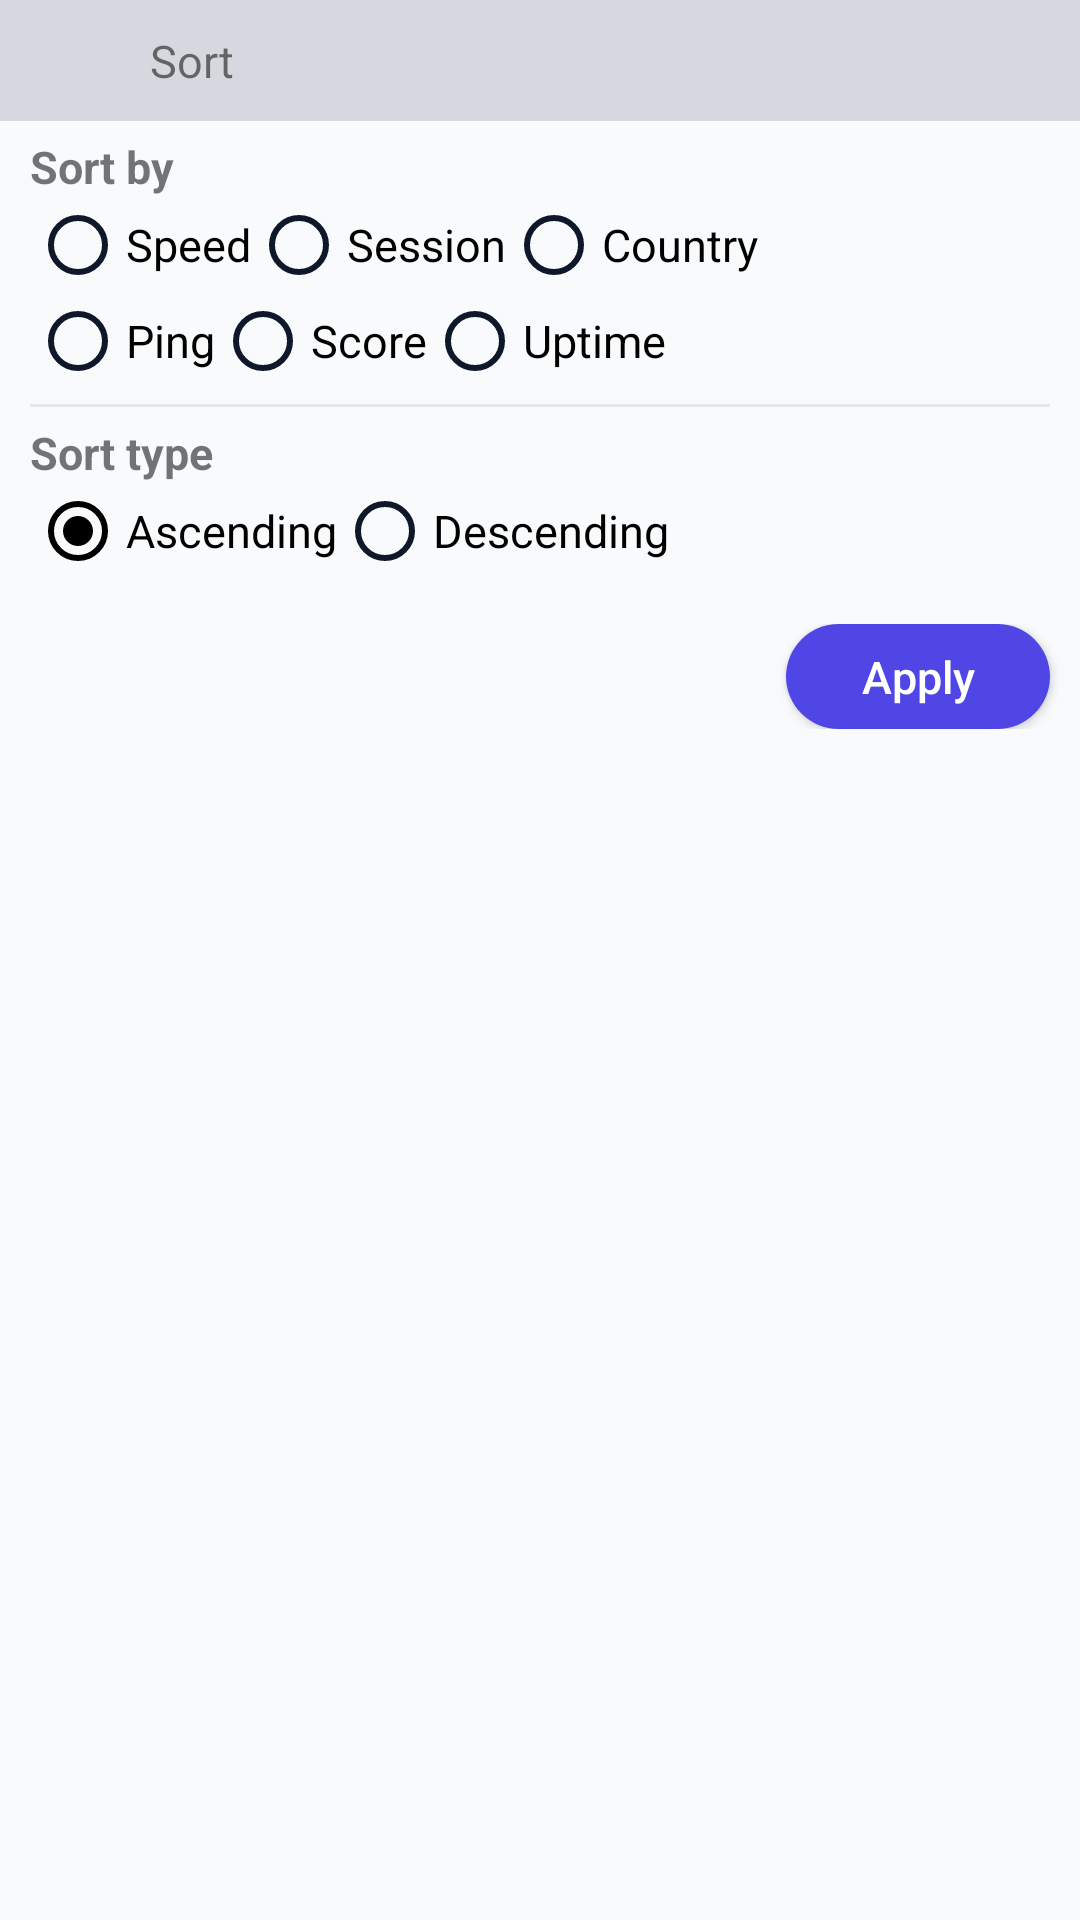

Layout XML and referenced resources for this Android screen:
<!-- AndroidManifest.xml: application theme AppTheme -->
<!-- res/layout/layout_sort_bottom_dialog.xml -->
<?xml version="1.0" encoding="utf-8"?>
<LinearLayout xmlns:android="http://schemas.android.com/apk/res/android"
    android:layout_width="match_parent"
    android:layout_height="wrap_content"
    android:background="@color/background"
    android:orientation="vertical"
    android:theme="@style/AppTheme.BottomSheetDialog">

    <LinearLayout
        android:layout_width="match_parent"
        android:layout_height="wrap_content"
        android:background="@color/colorOverlay"
        android:paddingStart="10dp"
        android:paddingEnd="10dp">

        <ImageView
            android:layout_width="30dp"
            android:layout_height="30dp"
            android:layout_gravity="center_vertical"
            android:src="@drawable/ic_sort_orange" />

        <TextView
            android:layout_width="wrap_content"
            android:layout_height="wrap_content"
            android:padding="10dp"
            android:text="@string/sort" />
    </LinearLayout>

    <LinearLayout
        android:layout_width="match_parent"
        android:layout_height="wrap_content"
        android:orientation="vertical"
        android:paddingBottom="5dp"
        android:paddingLeft="10dp"
        android:paddingRight="10dp"
        android:paddingTop="5dp">

        <LinearLayout
            android:layout_width="match_parent"
            android:layout_height="wrap_content"
            android:orientation="vertical">

            <TextView
                android:layout_width="match_parent"
                android:layout_height="wrap_content"
                android:text="@string/sort_property"
                android:theme="@style/label" />

            <RadioGroup
                android:id="@+id/rdg_sort_property"
                android:layout_width="match_parent"
                android:layout_height="wrap_content"
                android:orientation="horizontal">

                <RadioButton
                    android:id="@+id/radio_speed"
                    android:layout_width="wrap_content"
                    android:layout_height="wrap_content"
                    android:buttonTint="@drawable/checkbox_tint"
                    android:text="@string/speed" />

                <RadioButton
                    android:id="@+id/radio_session"
                    android:layout_width="wrap_content"
                    android:layout_height="wrap_content"
                    android:buttonTint="@drawable/checkbox_tint"
                    android:text="@string/session" />

                <RadioButton
                    android:id="@+id/radio_country"
                    android:layout_width="wrap_content"
                    android:layout_height="wrap_content"
                    android:buttonTint="@drawable/checkbox_tint"
                    android:text="@string/country" />

            </RadioGroup>

            <RadioGroup
                android:id="@+id/rdg_sort_property2"
                android:layout_width="match_parent"
                android:layout_height="wrap_content"
                android:orientation="horizontal">

                <RadioButton
                    android:id="@+id/radio_ping"
                    android:layout_width="wrap_content"
                    android:layout_height="wrap_content"
                    android:buttonTint="@drawable/checkbox_tint"
                    android:text="@string/ping" />

                <RadioButton
                    android:id="@+id/radio_score"
                    android:layout_width="wrap_content"
                    android:layout_height="wrap_content"
                    android:buttonTint="@drawable/checkbox_tint"
                    android:text="@string/score_short" />

                <RadioButton
                    android:id="@+id/radio_uptime"
                    android:layout_width="wrap_content"
                    android:layout_height="wrap_content"
                    android:buttonTint="@drawable/checkbox_tint"
                    android:text="@string/uptime" />
            </RadioGroup>
        </LinearLayout>

        <View
            android:layout_width="match_parent"
            android:layout_height="1dp"
            android:layout_marginBottom="5dp"
            android:layout_marginTop="5dp"
            android:background="@color/lineColor" />

        <LinearLayout
            android:layout_width="match_parent"
            android:layout_height="wrap_content"
            android:orientation="vertical">

            <TextView
                android:layout_width="match_parent"
                android:layout_height="wrap_content"
                android:text="@string/sort_type"
                android:theme="@style/label" />

            <RadioGroup
                android:id="@+id/rdg_sort_type"
                android:layout_width="match_parent"
                android:layout_height="wrap_content"
                android:orientation="horizontal">

                <RadioButton
                    android:id="@+id/radio_sort_type_asc"
                    android:layout_width="wrap_content"
                    android:layout_height="wrap_content"
                    android:checked="true"
                    android:buttonTint="@drawable/checkbox_tint"
                    android:text="@string/sort_asc" />

                <RadioButton
                    android:id="@+id/radio_sort_type_desc"
                    android:layout_width="wrap_content"
                    android:layout_height="wrap_content"
                    android:buttonTint="@drawable/checkbox_tint"
                    android:text="@string/sort_desc" />
            </RadioGroup>
        </LinearLayout>
    </LinearLayout>

    <LinearLayout
        android:layout_width="match_parent"
        android:layout_height="wrap_content"
        android:layout_marginTop="10dp"
        android:layout_marginBottom="10dp"
        android:orientation="vertical">

        <Button
            android:id="@+id/btn_apply"
            android:layout_width="wrap_content"
            android:layout_height="35dp"
            android:layout_gravity="end"
            android:layout_marginEnd="10dp"
            android:background="@drawable/bg_primary_button"
            android:padding="5dp"
            android:text="@string/apply"
            android:textAllCaps="false"
            android:textColor="@color/colorWhite" />
    </LinearLayout>
</LinearLayout>
<!-- resources referenced by this layout -->
<resources>
  <color name="background">#F8FAFC</color>
  <color name="colorOverlay">#33475569</color>
  <color name="colorWhite">#ffffff</color>
  <color name="lineColor">#E2E8F0</color>
  <!-- drawable bg_primary_button (drawable) -->
  <?xml version="1.0" encoding="utf-8"?>
  <ripple xmlns:android="http://schemas.android.com/apk/res/android"
      android:color="@color/colorPrimaryTransparent">
      <item>
          <shape android:shape="rectangle">
              <corners android:radius="24dp" />
              <solid android:color="@color/colorPrimary" />
          </shape>
      </item>
  </ripple>
  <string name="apply">Apply</string>
  <string name="country">Country</string>
  <string name="ping">Ping</string>
  <string name="score_short">Score</string>
  <string name="session">Session</string>
  <string name="sort">Sort</string>
  <string name="sort_asc">Ascending</string>
  <string name="sort_desc">Descending</string>
  <string name="sort_property">Sort by</string>
  <string name="sort_type">Sort type</string>
  <string name="speed">Speed</string>
  <string name="uptime">Uptime</string>
  <style name="AppTheme.BottomSheetDialog">
          <item name="android:textSize">15sp</item>
          <item name="colorControlNormal">@color/colorTextPrimary</item>
      </style>
  <style name="label" parent="Theme.AppCompat.DayNight">
          <item name="android:textStyle">bold</item>
      </style>
  <style name="AppTheme" parent="Theme.AppCompat.DayNight.DarkActionBar">
          <item name="colorPrimary">@color/colorPrimary</item>
          <item name="colorPrimaryDark">@color/colorPrimaryDark</item>
          <item name="colorAccent">@color/colorAccent</item>
          <item name="android:colorBackground">@color/background</item>
          <item name="backgroundColor">@color/background</item>
          <item name="colorControlNormal">@color/colorTextSecondary</item>
          <item name="colorControlActivated">@color/colorPrimary</item>
          <item name="android:textColorPrimary">@color/colorTextPrimary</item>
          <item name="android:textColorSecondary">@color/colorTextSecondary</item>
          <item name="android:textColorHint">@color/colorTextSecondary</item>
          <item name="drawerArrowStyle">@style/DrawerArrowStyle</item>
      </style>
  <color name="colorPrimaryTransparent">#964F46E5</color>
  <color name="colorPrimary">#4F46E5</color>
  <color name="colorTextPrimary">#0F172A</color>
  <color name="colorPrimaryDark">#3730A3</color>
  <color name="colorAccent">#14B8A6</color>
  <color name="colorTextSecondary">#64748B</color>
  <style name="DrawerArrowStyle" parent="@style/Widget.AppCompat.DrawerArrowToggle">
          <item name="spinBars">true</item>
          <item name="color">@color/colorWhite</item>
      </style>
</resources>
